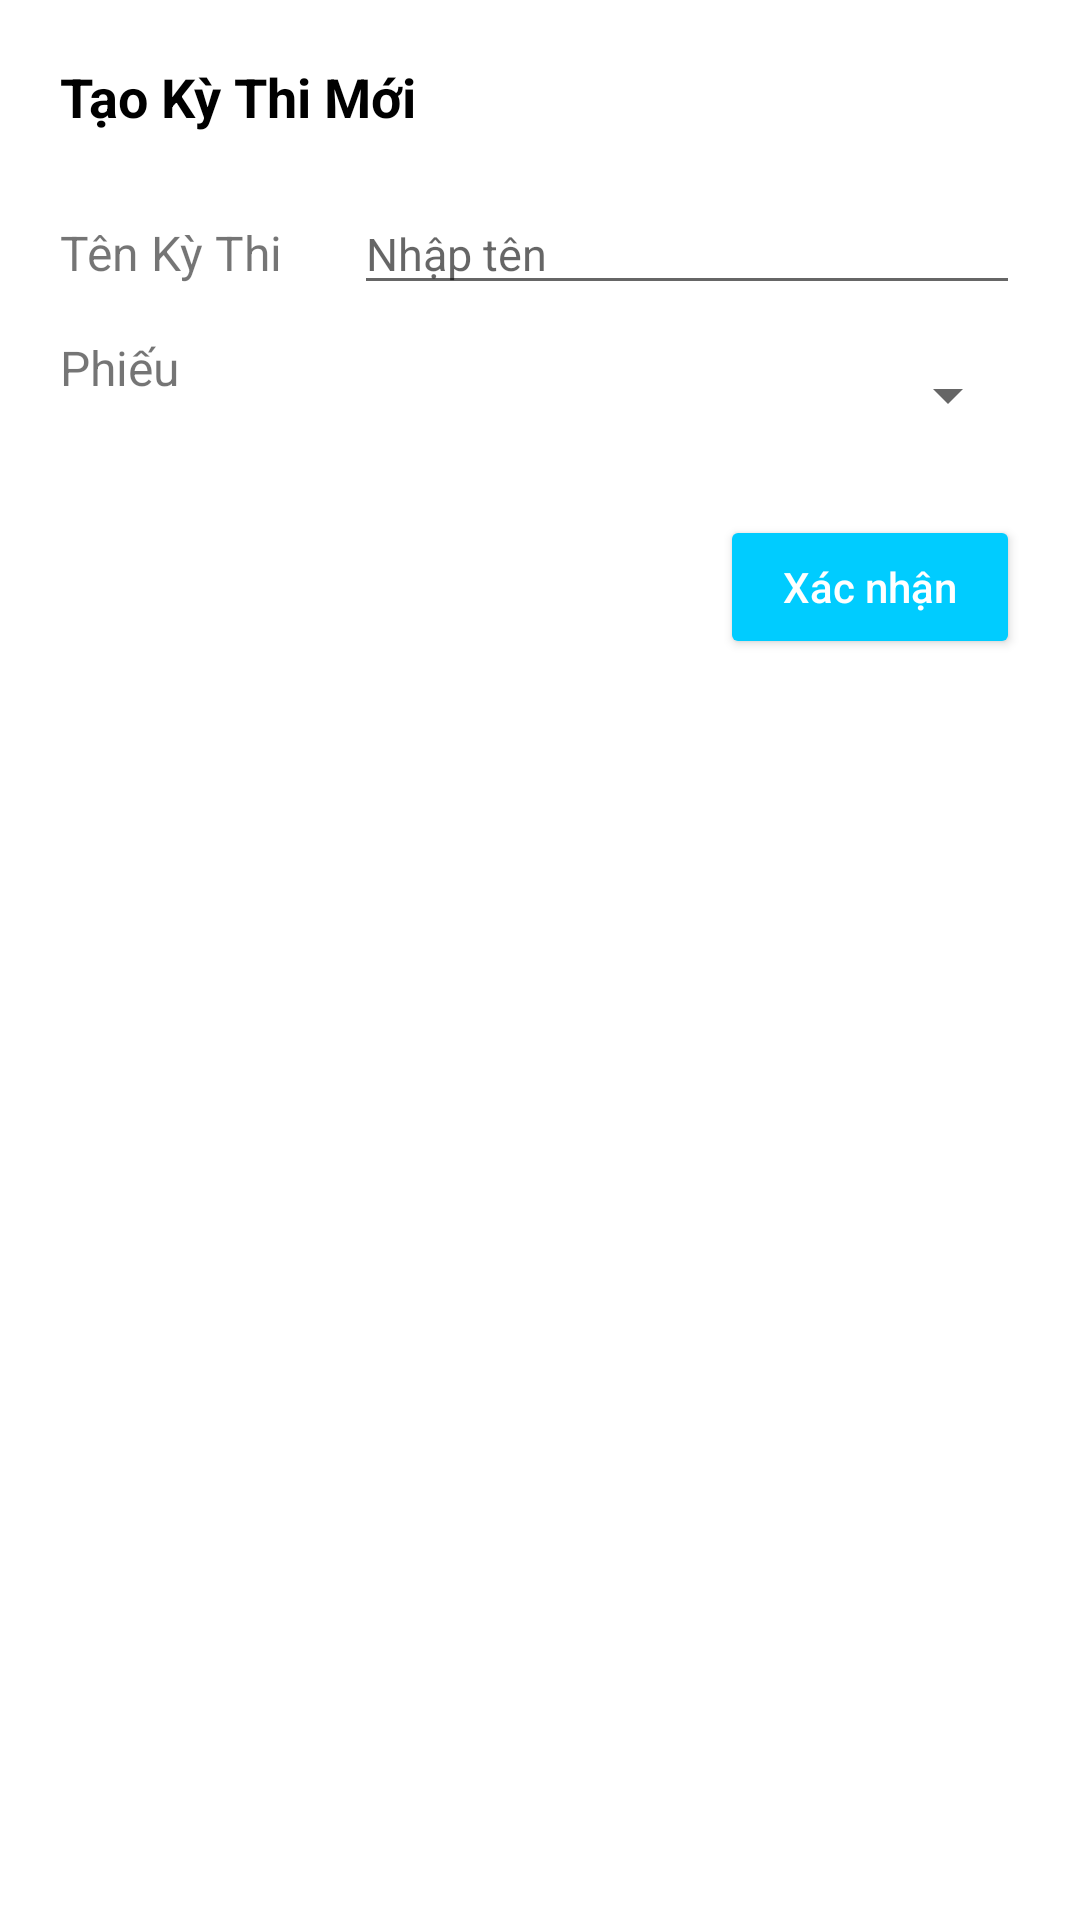

This screen was rendered from an Android layout file. Write that file and the resources it references.
<!-- AndroidManifest.xml: application theme Theme.Android_Python -->
<!-- res/layout/dialog_tao_kythi.xml -->
<LinearLayout xmlns:android="http://schemas.android.com/apk/res/android"
    android:layout_width="380dp"
    android:layout_height="wrap_content"
    android:background="@android:color/white"
    android:orientation="vertical"
    android:padding="20dp">

    <TextView
        android:id="@+id/tvDialogTitle"
        android:layout_width="wrap_content"
        android:layout_height="wrap_content"
        android:text="Tạo Kỳ Thi Mới"
        android:textColor="#000"
        android:textSize="18sp"
        android:textStyle="bold" />

    <TableLayout android:layout_width="match_parent" android:layout_height="wrap_content" android:layout_marginTop="20dp" android:stretchColumns="1">
        <TableRow android:layout_marginBottom="10dp">
            <TextView android:text="Tên Kỳ Thi " android:textSize="16sp" />
            <EditText android:id="@+id/edtSubject" android:layout_marginStart="20dp" android:hint="Nhập tên" android:textSize="15sp" />
        </TableRow>




        <TableRow>
            <TextView android:text="Phiếu" android:textSize="16sp" />
            <Spinner android:id="@+id/spnSheet" android:layout_marginStart="20dp" android:layout_height="40dp" />
        </TableRow>
    </TableLayout>

    <Button
        android:id="@+id/btnConfirmCreate"
        android:layout_width="100dp"
        android:layout_height="wrap_content"
        android:layout_gravity="end"
        android:layout_marginTop="20dp"
        android:backgroundTint="#00CCFF"
        android:text="Xác nhận"
        android:textAllCaps="false"
        android:textColor="#FFF" />
</LinearLayout>
<!-- resources referenced by this layout -->
<resources>
  <style name="Theme.Android_Python" parent="Theme.AppCompat.Light.NoActionBar" />
</resources>
